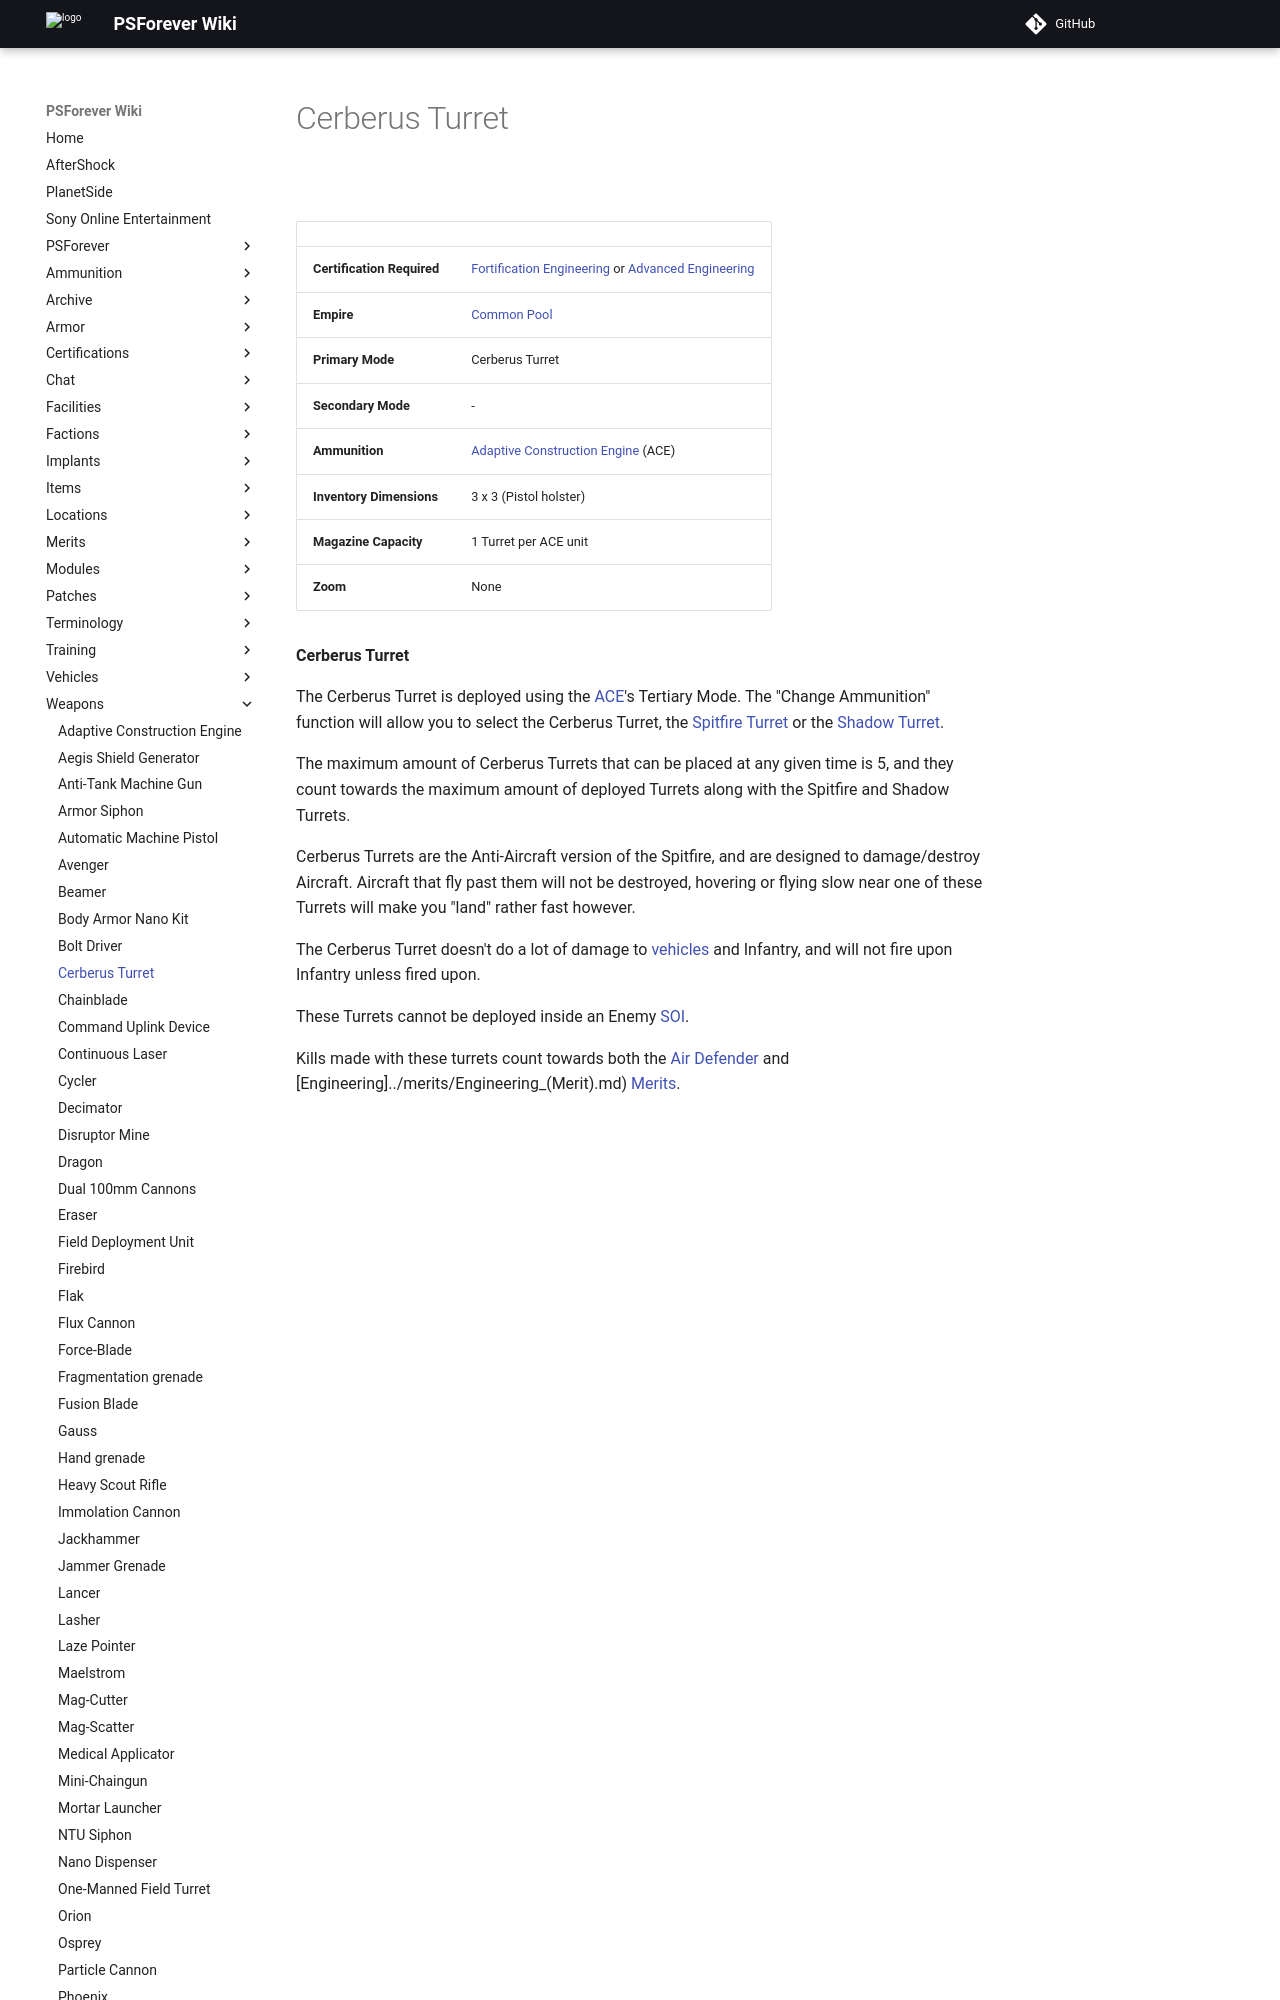

repository: psforever/wiki · page: weapons/Cerberus_Turret/index.html · generator: mkdocs

# Cerberus Turret

![](../images/CerberusTurret.jpg "CerberusTurret.jpg")

|                            |                                                                                                                                                  |
| -------------------------- | ------------------------------------------------------------------------------------------------------------------------------------------------ |
| **Certification Required** | [Fortification Engineering](../certifications/Fortification_Engineering.md) or [Advanced Engineering](../certifications/Advanced_Engineering.md) |
| **Empire**                 | [Common Pool](../terminology/Common_Pool.md)                                                                                                     |
| **Primary Mode**           | Cerberus Turret                                                                                                                                  |
| **Secondary Mode**         | \-                                                                                                                                               |
| **Ammunition**             | [Adaptive Construction Engine](Adaptive_Construction_Engine.md) (ACE)                                                                            |
| **Inventory Dimensions**   | 3 x 3 (Pistol holster)                                                                                                                           |
| **Magazine Capacity**      | 1 Turret per ACE unit                                                                                                                            |
| **Zoom**                   | None                                                                                                                                             |

**Cerberus Turret**

The Cerberus Turret is deployed using the
[ACE](Adaptive_Construction_Engine.md)'s Tertiary Mode. The "Change Ammunition"
function will allow you to select the Cerberus Turret, the
[Spitfire Turret](Adaptive_Construction_Engine.md#Spitfire_Turret) or the
[Shadow Turret](Shadow_Turret.md).
